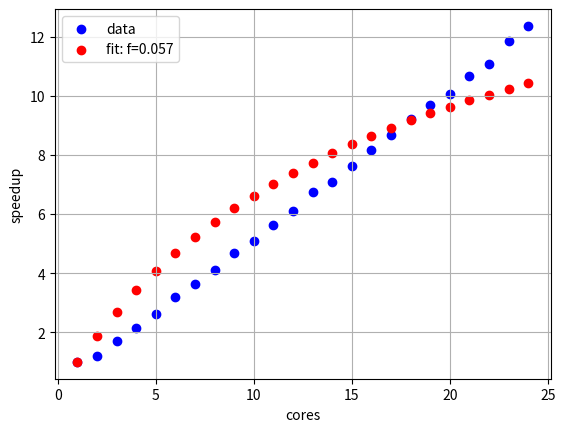

Generate this figure with matplotlib:
import numpy as np
import matplotlib.pyplot as plt
from scipy.optimize import curve_fit


def main():
    # info = dict([
    #     (1, 10.29),
    #     (2, 10.37),
    #     (3, 7.481999999999999),
    #     (4, 6.406000000000001),
    #     (5, 7.31),
    #     (6, 6.388),
    #     (7, 5.52),
    #     (8, 5.13),
    # ])

    info = dict([
        (1,  484.148),
        (2,  413.454),
        (3,  300.497),
        (4,  232.508),
        (5,  205.018),
        (6,  177.419),
        (7,  148.943),
        (8,  134.783),
        (9,  126.738),
        (10, 106.897),
        (11, 106.375),
        (12, 102.971),
        (13, 97.904),
        (14, 93.534),
        (15, 88.925),
        (16, 82.798),
        (17, 83.709),
        (18, 73.559),
        (19, 77.113),
        (20, 69.938),
        (21, 73.186),
        (22, 70.207),
        (23, 70.298),
        (24, 71.297),
    ])

    info = dict([
        (1, 1174.404),
        (2, 987.32),
        (3, 686.407),
        (4, 546.425),
        (5, 449.944),
        (6, 367.979),
        (7, 324.215),
        (8, 286.389),
        (9, 251.335),
        (10, 230.707),
        (11, 208.613),
        (12, 192.707),
        (13, 174.492),
        (14, 166.106),
        (15, 154.112),
        (16, 144.04500000000002),
        (17, 135.626),
        (18, 127.444),
        (19, 121.1),
        (20, 116.87299999999999),
        (21, 110.077),
        (22, 106.094),
        (23, 99.178),
        (24, 94.999),
    ])

    speedup = {}
    for k in info:
        speedup[k] = info[1] / info[k]

    xdata = np.array(list(speedup.keys()))
    ydata = np.array(list(speedup.values()))

    def amdahl(p, f):
        return 1 / (f + (1 - f) / p)

    [f], _ = curve_fit(amdahl, xdata, ydata)
    plt.scatter(xdata, ydata, c='b', label='data')
    plt.scatter(xdata, amdahl(xdata, f), c='r', label='fit: f=%5.3f' % f)
    plt.grid()
    plt.xlabel('cores')
    plt.ylabel('speedup')
    plt.legend()
    plt.show()


if __name__ == '__main__':
    main()
